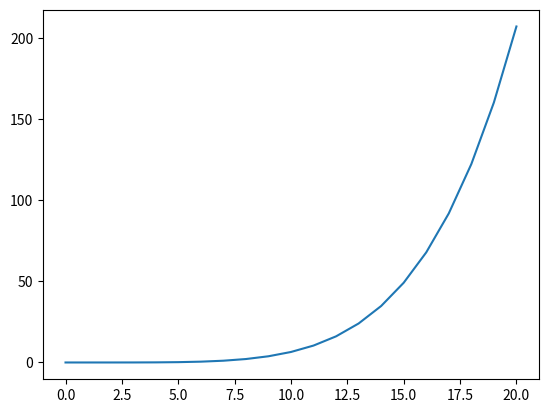

Here is the Python script that generated this plot:
#!/bin/python2.7

import numpy as np
import matplotlib.pyplot as plt

cp = 600.
R = 0.1

npml = 21
dpml = 0.5

n = 5

L = float(npml-1)*dpml
d0 = 3.*cp*np.log(1./R)/(2.*L)

d = np.zeros(npml, dtype=np.float32)

for ipml in range(0, npml):
    q = float(ipml)*dpml
    d[ipml] = d0*(q/L)**n

plt.plot(d)
plt.show()
